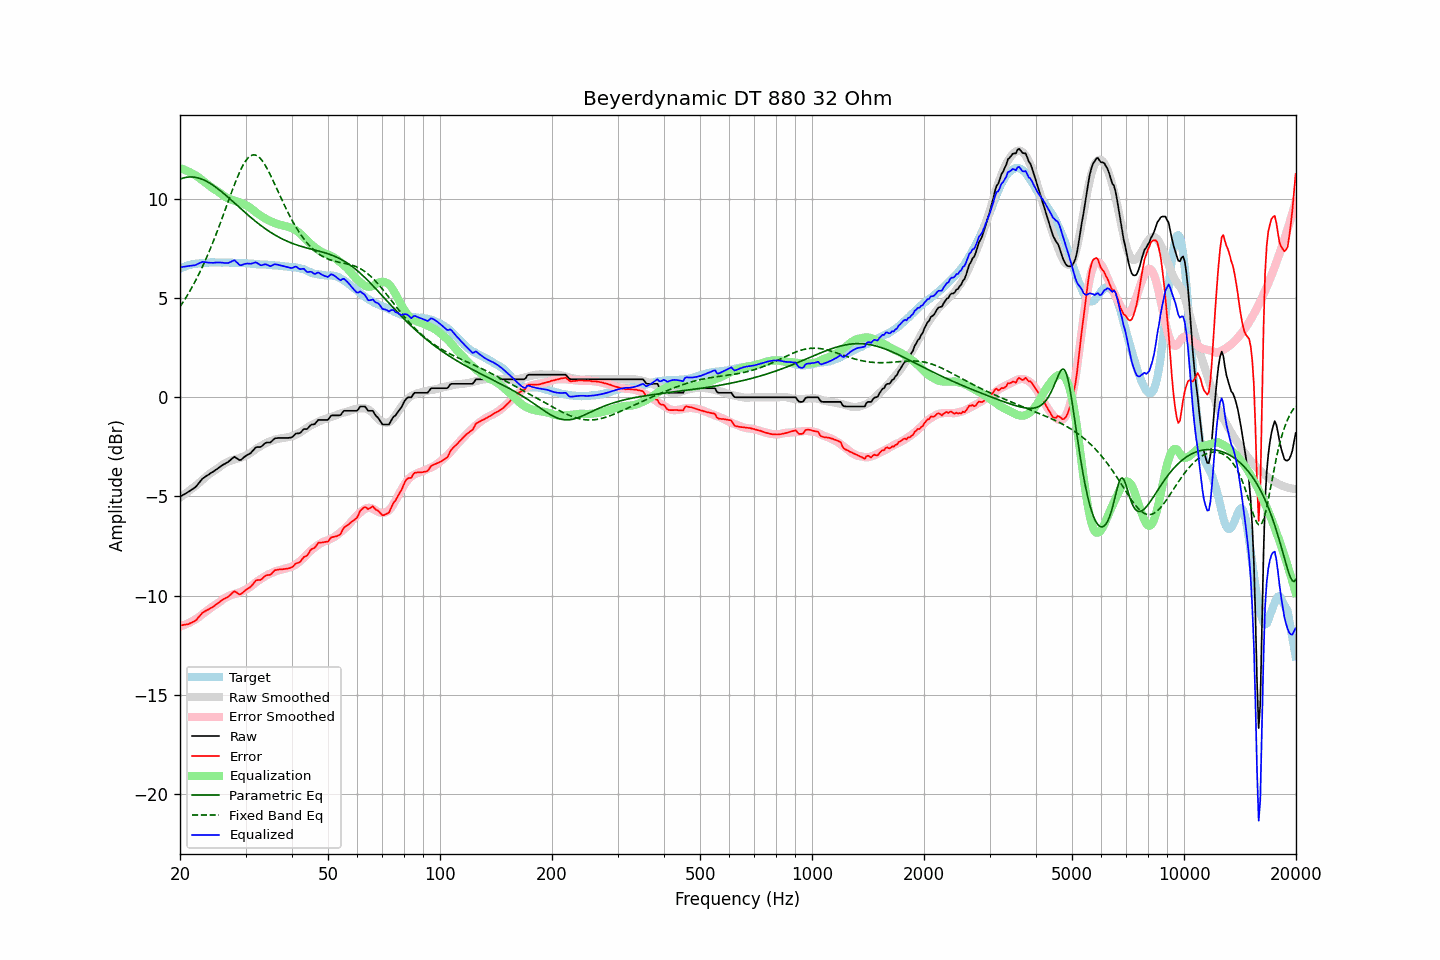

Values plotted in this chart, from the file beside it:
frequency, raw, error, smoothed, error_smoothed, equalization, parametric_eq, fixed_band_eq, equalized_raw, equalized_smoothed, target
20.00, -5.01, -11.50, -5.06, -11.57, 11.57, 11.01, 4.57, 6.56, 6.51, 6.49
20.20, -4.97, -11.50, -5.00, -11.54, 11.54, 11.04, 4.69, 6.57, 6.54, 6.53
20.40, -4.92, -11.48, -4.94, -11.51, 11.51, 11.07, 4.81, 6.59, 6.57, 6.56
20.61, -4.88, -11.47, -4.88, -11.48, 11.48, 11.09, 4.94, 6.59, 6.60, 6.59
20.81, -4.83, -11.46, -4.82, -11.44, 11.44, 11.10, 5.07, 6.61, 6.62, 6.63
21.02, -4.78, -11.45, -4.76, -11.40, 11.40, 11.11, 5.21, 6.62, 6.64, 6.67
21.23, -4.73, -11.41, -4.70, -11.36, 11.36, 11.12, 5.35, 6.63, 6.67, 6.68
21.44, -4.68, -11.38, -4.64, -11.32, 11.32, 11.12, 5.49, 6.64, 6.69, 6.70
21.66, -4.62, -11.34, -4.57, -11.28, 11.28, 11.12, 5.63, 6.66, 6.71, 6.72
21.87, -4.57, -11.30, -4.51, -11.23, 11.23, 11.11, 5.78, 6.66, 6.72, 6.73
22.09, -4.50, -11.25, -4.44, -11.18, 11.18, 11.09, 5.94, 6.68, 6.74, 6.75
22.31, -4.40, -11.15, -4.38, -11.13, 11.13, 11.08, 6.10, 6.73, 6.75, 6.75
22.54, -4.30, -11.06, -4.31, -11.07, 11.07, 11.05, 6.26, 6.77, 6.76, 6.76
22.76, -4.20, -10.96, -4.23, -11.00, 11.00, 11.03, 6.43, 6.80, 6.77, 6.77
22.99, -4.10, -10.86, -4.16, -10.94, 10.94, 11.00, 6.60, 6.84, 6.78, 6.76
23.22, -4.05, -10.82, -4.09, -10.87, 10.87, 10.96, 6.78, 6.82, 6.78, 6.77
23.45, -3.99, -10.77, -4.02, -10.81, 10.81, 10.92, 6.96, 6.82, 6.79, 6.78
23.69, -3.94, -10.73, -3.95, -10.75, 10.75, 10.88, 7.14, 6.80, 6.79, 6.79
23.92, -3.89, -10.69, -3.89, -10.68, 10.68, 10.83, 7.33, 6.79, 6.80, 6.80
24.16, -3.83, -10.64, -3.82, -10.62, 10.62, 10.78, 7.52, 6.79, 6.80, 6.81
24.40, -3.78, -10.60, -3.76, -10.57, 10.57, 10.73, 7.72, 6.79, 6.80, 6.82
24.65, -3.73, -10.54, -3.71, -10.52, 10.52, 10.68, 7.93, 6.79, 6.81, 6.81
24.89, -3.67, -10.48, -3.66, -10.47, 10.47, 10.62, 8.13, 6.80, 6.81, 6.81
25.14, -3.62, -10.43, -3.61, -10.42, 10.42, 10.56, 8.34, 6.80, 6.81, 6.81
25.39, -3.56, -10.36, -3.56, -10.36, 10.36, 10.50, 8.56, 6.81, 6.81, 6.81
25.65, -3.50, -10.31, -3.50, -10.30, 10.30, 10.43, 8.77, 6.80, 6.81, 6.80
25.91, -3.44, -10.23, -3.43, -10.24, 10.24, 10.37, 8.99, 6.80, 6.81, 6.79
26.16, -3.39, -10.19, -3.37, -10.18, 10.18, 10.30, 9.21, 6.79, 6.80, 6.80
26.43, -3.35, -10.15, -3.32, -10.12, 10.12, 10.23, 9.44, 6.77, 6.80, 6.80
26.69, -3.30, -10.10, -3.28, -10.08, 10.08, 10.16, 9.66, 6.78, 6.80, 6.80
26.96, -3.26, -10.06, -3.24, -10.04, 10.04, 10.09, 9.89, 6.78, 6.79, 6.80
27.23, -3.19, -9.99, -3.21, -10.00, 10.00, 10.02, 10.11, 6.81, 6.79, 6.80
27.50, -3.12, -9.92, -3.18, -9.97, 9.97, 9.94, 10.33, 6.85, 6.79, 6.80
27.77, -3.05, -9.83, -3.15, -9.94, 9.94, 9.87, 10.55, 6.89, 6.79, 6.78
28.05, -3.00, -9.78, -3.13, -9.92, 9.92, 9.80, 10.76, 6.92, 6.79, 6.78
28.33, -3.06, -9.83, -3.11, -9.89, 9.89, 9.73, 10.97, 6.83, 6.78, 6.77
28.62, -3.11, -9.89, -3.09, -9.87, 9.87, 9.65, 11.16, 6.76, 6.78, 6.78
28.90, -3.17, -9.95, -3.07, -9.85, 9.85, 9.58, 11.35, 6.68, 6.78, 6.78
29.19, -3.15, -9.92, -3.04, -9.81, 9.81, 9.51, 11.52, 6.66, 6.77, 6.77
29.48, -3.08, -9.85, -3.00, -9.77, 9.77, 9.43, 11.68, 6.69, 6.77, 6.77
29.78, -3.01, -9.78, -2.97, -9.73, 9.73, 9.36, 11.82, 6.72, 6.77, 6.77
30.08, -2.95, -9.72, -2.93, -9.69, 9.69, 9.29, 11.95, 6.74, 6.76, 6.77
30.38, -2.90, -9.66, -2.90, -9.65, 9.65, 9.22, 12.05, 6.75, 6.76, 6.76
30.68, -2.86, -9.62, -2.85, -9.60, 9.60, 9.15, 12.13, 6.74, 6.75, 6.76
30.99, -2.81, -9.55, -2.80, -9.55, 9.55, 9.08, 12.19, 6.74, 6.75, 6.74
31.30, -2.72, -9.46, -2.74, -9.48, 9.48, 9.01, 12.22, 6.76, 6.74, 6.74
31.61, -2.63, -9.37, -2.68, -9.41, 9.41, 8.94, 12.23, 6.78, 6.74, 6.74
31.93, -2.53, -9.26, -2.62, -9.35, 9.35, 8.88, 12.22, 6.81, 6.73, 6.73
32.24, -2.51, -9.22, -2.56, -9.29, 9.29, 8.81, 12.19, 6.78, 6.72, 6.71
32.57, -2.51, -9.22, -2.51, -9.23, 9.23, 8.75, 12.13, 6.72, 6.72, 6.71
32.89, -2.51, -9.22, -2.47, -9.18, 9.18, 8.69, 12.05, 6.67, 6.71, 6.71
33.22, -2.46, -9.16, -2.42, -9.13, 9.13, 8.63, 11.95, 6.67, 6.70, 6.70
33.55, -2.38, -9.08, -2.37, -9.07, 9.07, 8.57, 11.84, 6.69, 6.70, 6.70
33.89, -2.31, -9.01, -2.33, -9.02, 9.02, 8.51, 11.71, 6.71, 6.69, 6.70
34.23, -2.28, -8.98, -2.29, -8.98, 8.98, 8.45, 11.57, 6.70, 6.69, 6.69
34.57, -2.28, -8.96, -2.25, -8.93, 8.93, 8.40, 11.42, 6.65, 6.68, 6.68
34.92, -2.28, -8.96, -2.22, -8.90, 8.90, 8.34, 11.26, 6.62, 6.68, 6.68
35.27, -2.22, -8.89, -2.19, -8.86, 8.86, 8.29, 11.09, 6.64, 6.67, 6.67
35.62, -2.14, -8.80, -2.16, -8.83, 8.83, 8.24, 10.92, 6.68, 6.67, 6.66
35.97, -2.07, -8.73, -2.13, -8.79, 8.79, 8.19, 10.74, 6.72, 6.66, 6.66
... 635 more rows
